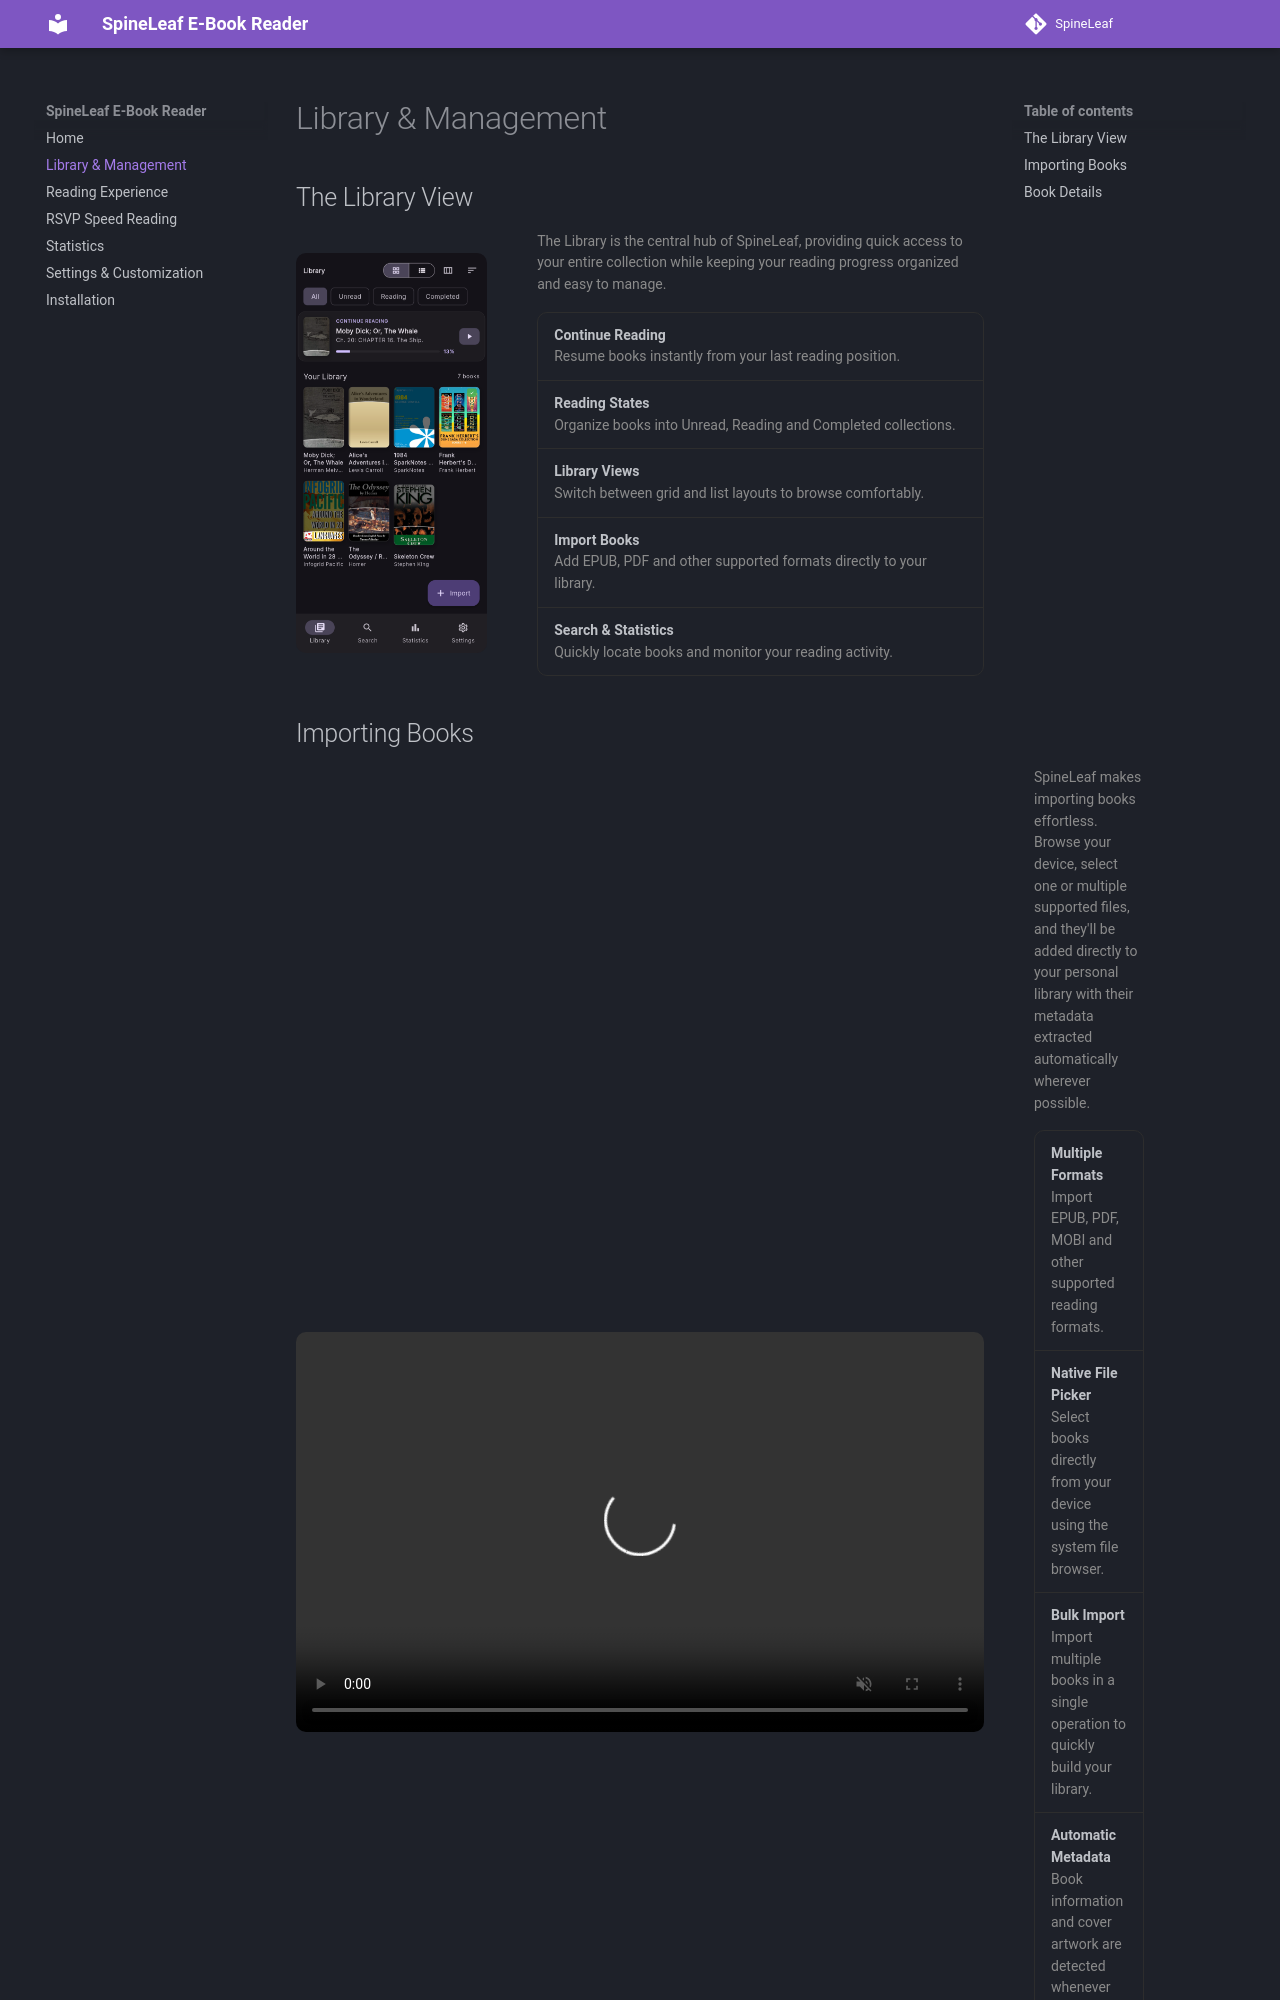

repository: PippyUrkel/SpineLeaf · page: features/library/index.html · generator: mkdocs

# Library & Management

## The Library View
<div style="display:flex; align-items:center; gap:2.5rem; margin:0.5rem 0;">

    <img
        src="../../assets/Library.png"
        alt="Library"
        style="height:50vh; border-radius:10px;"
    >

    <div style="max-width:500px; font-size:14px; line-height:1.55;">

        <p style="
            margin:0 0 16px;
            color:#8b8b8b;
        ">
            The Library is the central hub of SpineLeaf, providing quick access to
            your entire collection while keeping your reading progress organized
            and easy to manage.
        </p>

        <div style="
            border:1px solid #2d2d2d;
            border-radius:10px;
            overflow:hidden;
        ">

            <div style="padding:12px 16px; border-bottom:1px solid #2d2d2d;">
                <strong>Continue Reading</strong><br>
                <span style="color:#8b8b8b;">
                    Resume books instantly from your last reading position.
                </span>
            </div>

            <div style="padding:12px 16px; border-bottom:1px solid #2d2d2d;">
                <strong>Reading States</strong><br>
                <span style="color:#8b8b8b;">
                    Organize books into Unread, Reading and Completed collections.
                </span>
            </div>

            <div style="padding:12px 16px; border-bottom:1px solid #2d2d2d;">
                <strong>Library Views</strong><br>
                <span style="color:#8b8b8b;">
                    Switch between grid and list layouts to browse comfortably.
                </span>
            </div>

            <div style="padding:12px 16px; border-bottom:1px solid #2d2d2d;">
                <strong>Import Books</strong><br>
                <span style="color:#8b8b8b;">
                    Add EPUB, PDF and other supported formats directly to your library.
                </span>
            </div>

            <div style="padding:12px 16px;">
                <strong>Search & Statistics</strong><br>
                <span style="color:#8b8b8b;">
                    Quickly locate books and monitor your reading activity.
                </span>
            </div>

        </div>

    </div>

</div>
